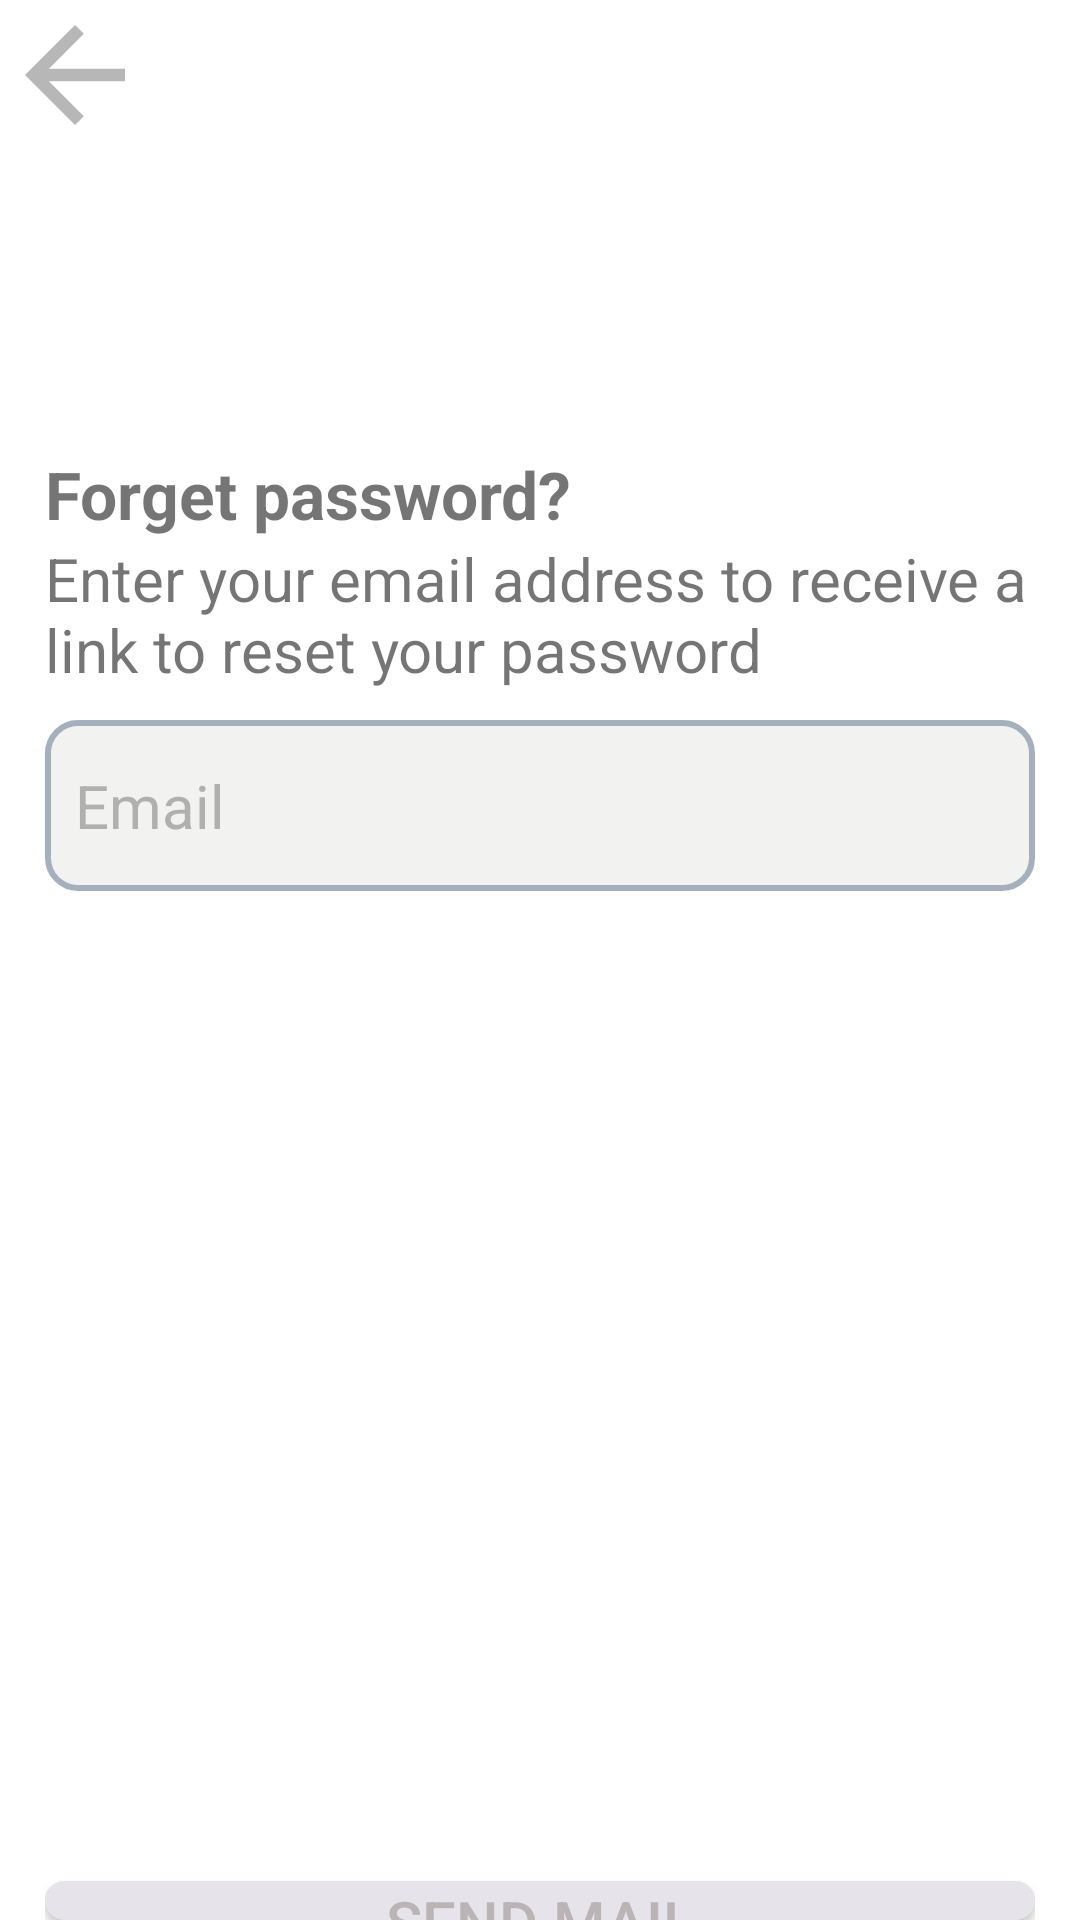

Produce the Android XML layout that renders to this screen, including the resource entries it uses.
<!-- AndroidManifest.xml: application theme AppTheme -->
<!-- res/layout/forgot_password.xml -->
<?xml version="1.0" encoding="utf-8"?>
<LinearLayout xmlns:android="http://schemas.android.com/apk/res/android"
    xmlns:tools="http://schemas.android.com/tools"
    android:layout_width="match_parent"
    android:layout_height="match_parent"
    android:orientation="vertical"
    android:background="@color/white">

    <TextView
        android:id="@+id/txtBack_ForgetPass"
        android:layout_width="match_parent"
        android:layout_height="wrap_content"
        android:drawableStart="@drawable/baseline_arrow_back_24"
        />

    <LinearLayout
        android:layout_width="match_parent"
        android:layout_height="wrap_content"
        android:layout_weight="1"
        android:orientation="vertical"
        android:paddingHorizontal="15dp"
        >
        <TextView
            android:id="@+id/textView3"
            android:layout_width="match_parent"
            android:layout_height="wrap_content"
            android:layout_marginTop="100dp"
            android:text="Forget password?"
            android:textStyle="bold"
            android:textSize="22sp"/>

        <TextView
            android:id="@+id/textView6"
            android:layout_width="match_parent"
            android:layout_height="wrap_content"
            android:text="Enter your email address to receive a link to reset your password"
            android:textSize="20sp" />

        <EditText
            android:id="@+id/edEmail_ForgetPass"
            android:layout_width="match_parent"
            android:layout_height="wrap_content"
            android:background="@drawable/custom_edittext"
            android:drawableStart="@drawable/icon_gmail"
            android:drawablePadding="16dp"
            android:ems="10"
            android:hint="Email"
            android:inputType="textEmailAddress"
            android:paddingLeft="10dp"
            android:textColor="@color/black"
            android:textColorHint="@color/textColorHint"
            android:textSize="20sp"
            android:layout_marginTop="10dp"
            android:paddingVertical="15dp"/>

        <Button
            android:id="@+id/btnSendMail_ResetPass"
            android:layout_width="match_parent"
            android:layout_height="wrap_content"
            android:layout_marginTop="330dp"
            android:text="SEND MAIL"
            android:textSize="20sp"
            android:background="@drawable/custom_button_getstarted"
            android:backgroundTint="#E6E4EA"
            android:textColor="#BAB4B4"
            />
    </LinearLayout>



</LinearLayout>
<!-- resources referenced by this layout -->
<resources>
  <color name="black">#FF000000</color>
  <color name="textColorHint">#B1B0B0</color>
  <color name="white">#FFFFFFFF</color>
  <!-- drawable baseline_arrow_back_24 (drawable) -->
  <vector android:autoMirrored="true" android:height="50dp"
      android:tint="#B8B7B7" android:viewportHeight="24"
      android:viewportWidth="24" android:width="50dp" xmlns:android="http://schemas.android.com/apk/res/android">
      <path android:fillColor="@android:color/white" android:pathData="M20,11H7.83l5.59,-5.59L12,4l-8,8 8,8 1.41,-1.41L7.83,13H20v-2z"/>
  </vector>
  <!-- drawable custom_button_getstarted (drawable) -->
  <?xml version="1.0" encoding="utf-8"?>
  <shape xmlns:android="http://schemas.android.com/apk/res/android">
      <solid android:color="@color/_bg__android_large___2_ek2_color" />
      <corners android:radius="10dp" />
      <stroke android:width="3dp"
          android:color="@color/_bg__android_large___2_ek2_color"/>
  
  </shape>
  <!-- drawable custom_edittext (drawable) -->
  <?xml version="1.0" encoding="utf-8"?>
  <shape xmlns:android="http://schemas.android.com/apk/res/android">
      <size android:width="250dp"
          android:height="50dp"/>
      <solid android:color="#f2f2f0" />
      <corners android:radius="10dp"/>
      <stroke android:color="#a4b0be"
          android:width="2dp" />
  
  </shape>
  <style name="AppTheme" parent="Theme.AppCompat.Light.DarkActionBar">
          <item name="colorPrimary">@color/colorPrimary</item>
          <item name="colorPrimaryDark">@color/colorPrimaryDark</item>
          <item name="colorAccent">@color/colorAccent</item>
          <item name="windowActionBar">false</item>
          <item name="windowNoTitle">true</item>
      </style>
  <color name="_bg__android_large___2_ek2_color">#6740F6</color>
  <color name="colorPrimary">#008577</color>
  <color name="colorPrimaryDark">#00574B</color>
  <color name="colorAccent">#D81B60</color>
</resources>
